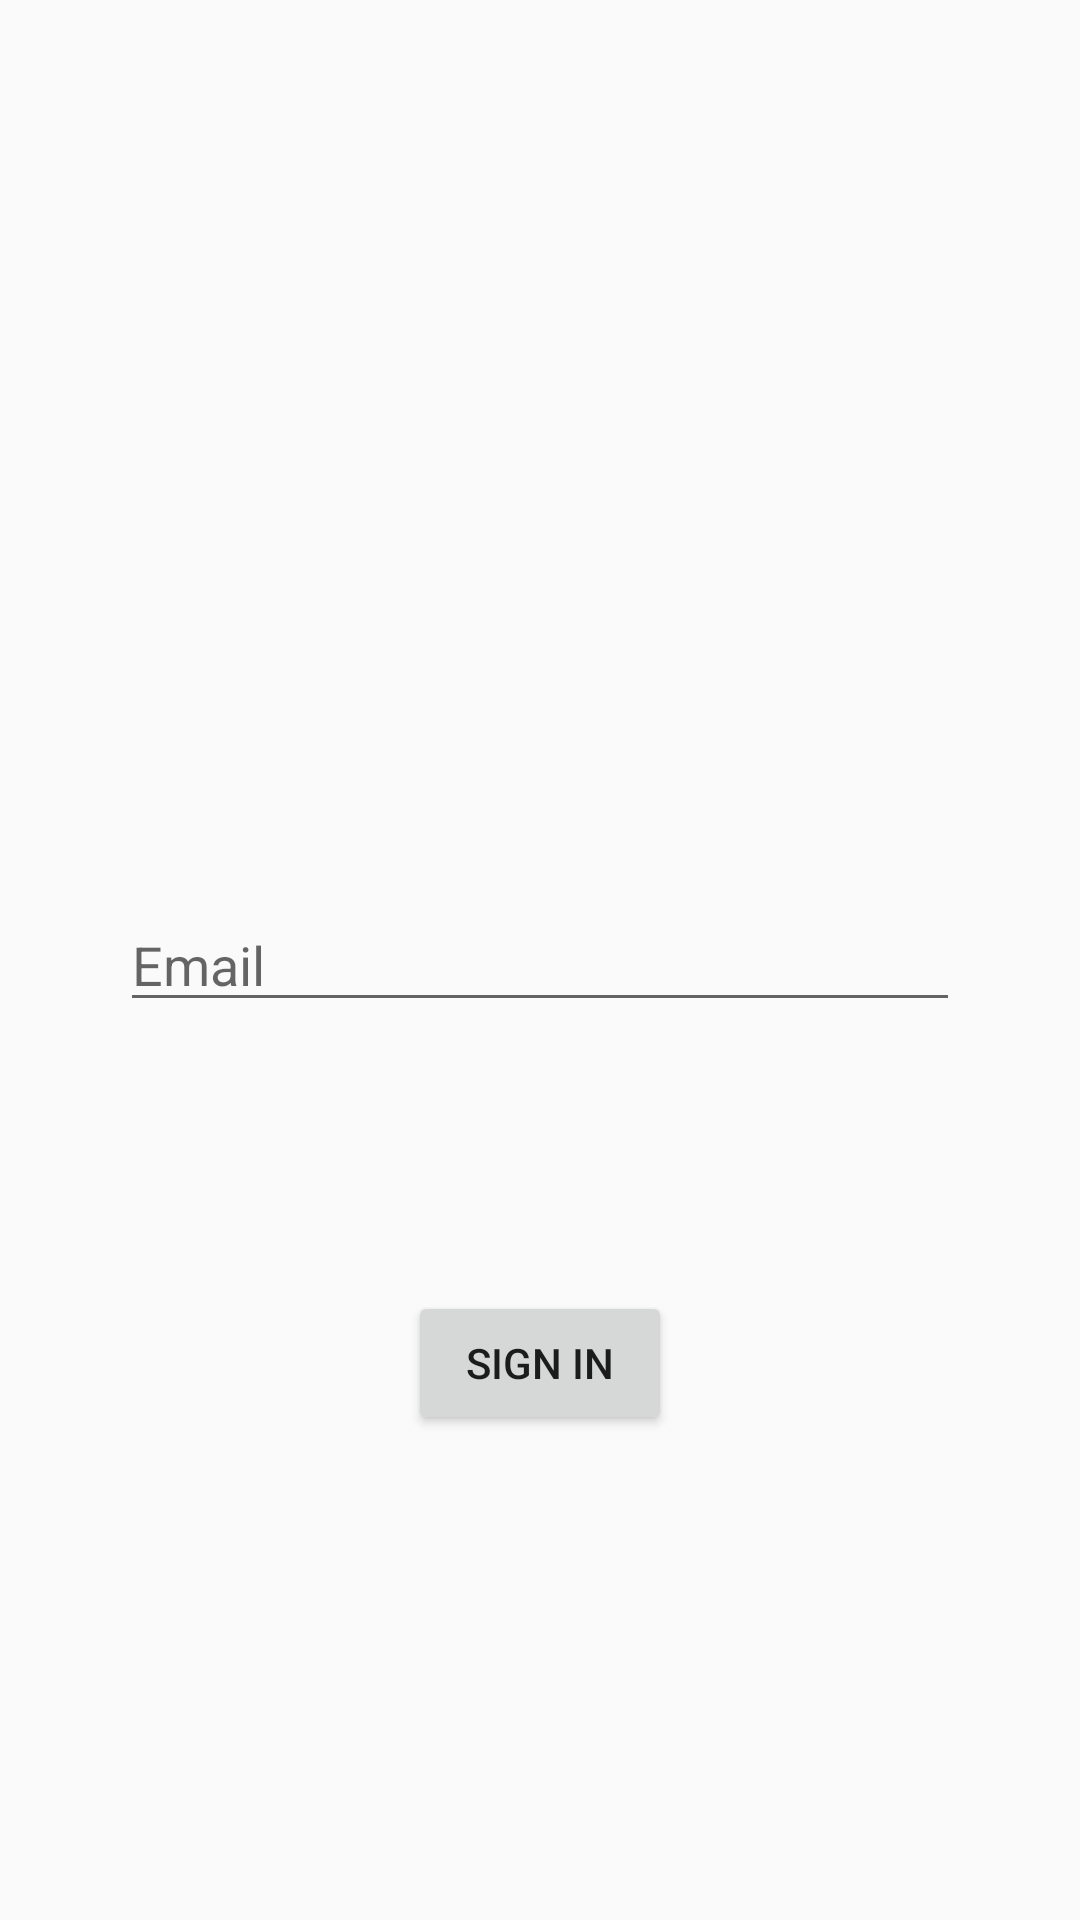

Write the Android layout XML for this screen, with the resource values it uses.
<!-- AndroidManifest.xml: application theme AppTheme -->
<!-- res/layout/fragment_login.xml -->
<?xml version="1.0" encoding="utf-8"?>
<layout  xmlns:android="http://schemas.android.com/apk/res/android"
    xmlns:app="http://schemas.android.com/apk/res-auto">

    <androidx.constraintlayout.widget.ConstraintLayout
        android:id="@+id/container"
        android:layout_width="match_parent"
        android:layout_height="match_parent"
        android:paddingLeft="@dimen/activity_horizontal_margin"
        android:paddingTop="@dimen/activity_vertical_margin"
        android:paddingRight="@dimen/activity_horizontal_margin"
        android:paddingBottom="@dimen/activity_vertical_margin">

        <EditText
            android:id="@+id/email"
            android:layout_width="0dp"
            android:layout_height="wrap_content"
            android:layout_marginStart="24dp"
            android:layout_marginEnd="24dp"
            android:hint="@string/prompt_email"
            android:inputType="textEmailAddress"
            android:selectAllOnFocus="true"
            app:layout_constraintBottom_toBottomOf="parent"
            app:layout_constraintEnd_toEndOf="parent"
            app:layout_constraintStart_toStartOf="parent"
            app:layout_constraintTop_toTopOf="parent" />

        <Button
            android:id="@+id/login"
            android:layout_width="wrap_content"
            android:layout_height="wrap_content"
            android:layout_gravity="start"
            android:layout_marginStart="48dp"
            android:layout_marginTop="8dp"
            android:layout_marginEnd="48dp"
            android:layout_marginBottom="64dp"
            android:text="@string/action_sign_in"
            app:layout_constraintBottom_toBottomOf="parent"
            app:layout_constraintEnd_toEndOf="parent"
            app:layout_constraintStart_toStartOf="parent"
            app:layout_constraintTop_toBottomOf="@+id/email" />

        <ProgressBar
            android:id="@+id/loading"
            android:layout_width="wrap_content"
            android:layout_height="wrap_content"
            android:layout_gravity="center"
            android:layout_marginStart="32dp"
            android:layout_marginEnd="32dp"
            android:visibility="gone"
            app:layout_constraintStart_toStartOf="parent"
            app:layout_constraintBottom_toBottomOf="parent"
            app:layout_constraintTop_toTopOf="parent"
            app:layout_constraintEnd_toEndOf="parent" />
    </androidx.constraintlayout.widget.ConstraintLayout>
</layout>
<!-- resources referenced by this layout -->
<resources>
  <dimen name="activity_horizontal_margin">16dp</dimen>
  <dimen name="activity_vertical_margin">16dp</dimen>
  <string name="action_sign_in">Sign in</string>
  <string name="prompt_email">Email</string>
  <style name="AppTheme" parent="Theme.AppCompat.Light.DarkActionBar">
          
          <item name="colorPrimary">@color/colorPrimary</item>
          <item name="colorPrimaryDark">@color/colorPrimaryDark</item>
          <item name="colorAccent">@color/colorAccent</item>
      </style>
  <!-- not gathered from this repository: default colours our renderer supplied (Android Studio template values) -->
  <color name="colorPrimary">#FF6200EE</color>
  <color name="colorPrimaryDark">#FF3700B3</color>
  <color name="colorAccent">#FF03DAC5</color>
</resources>
